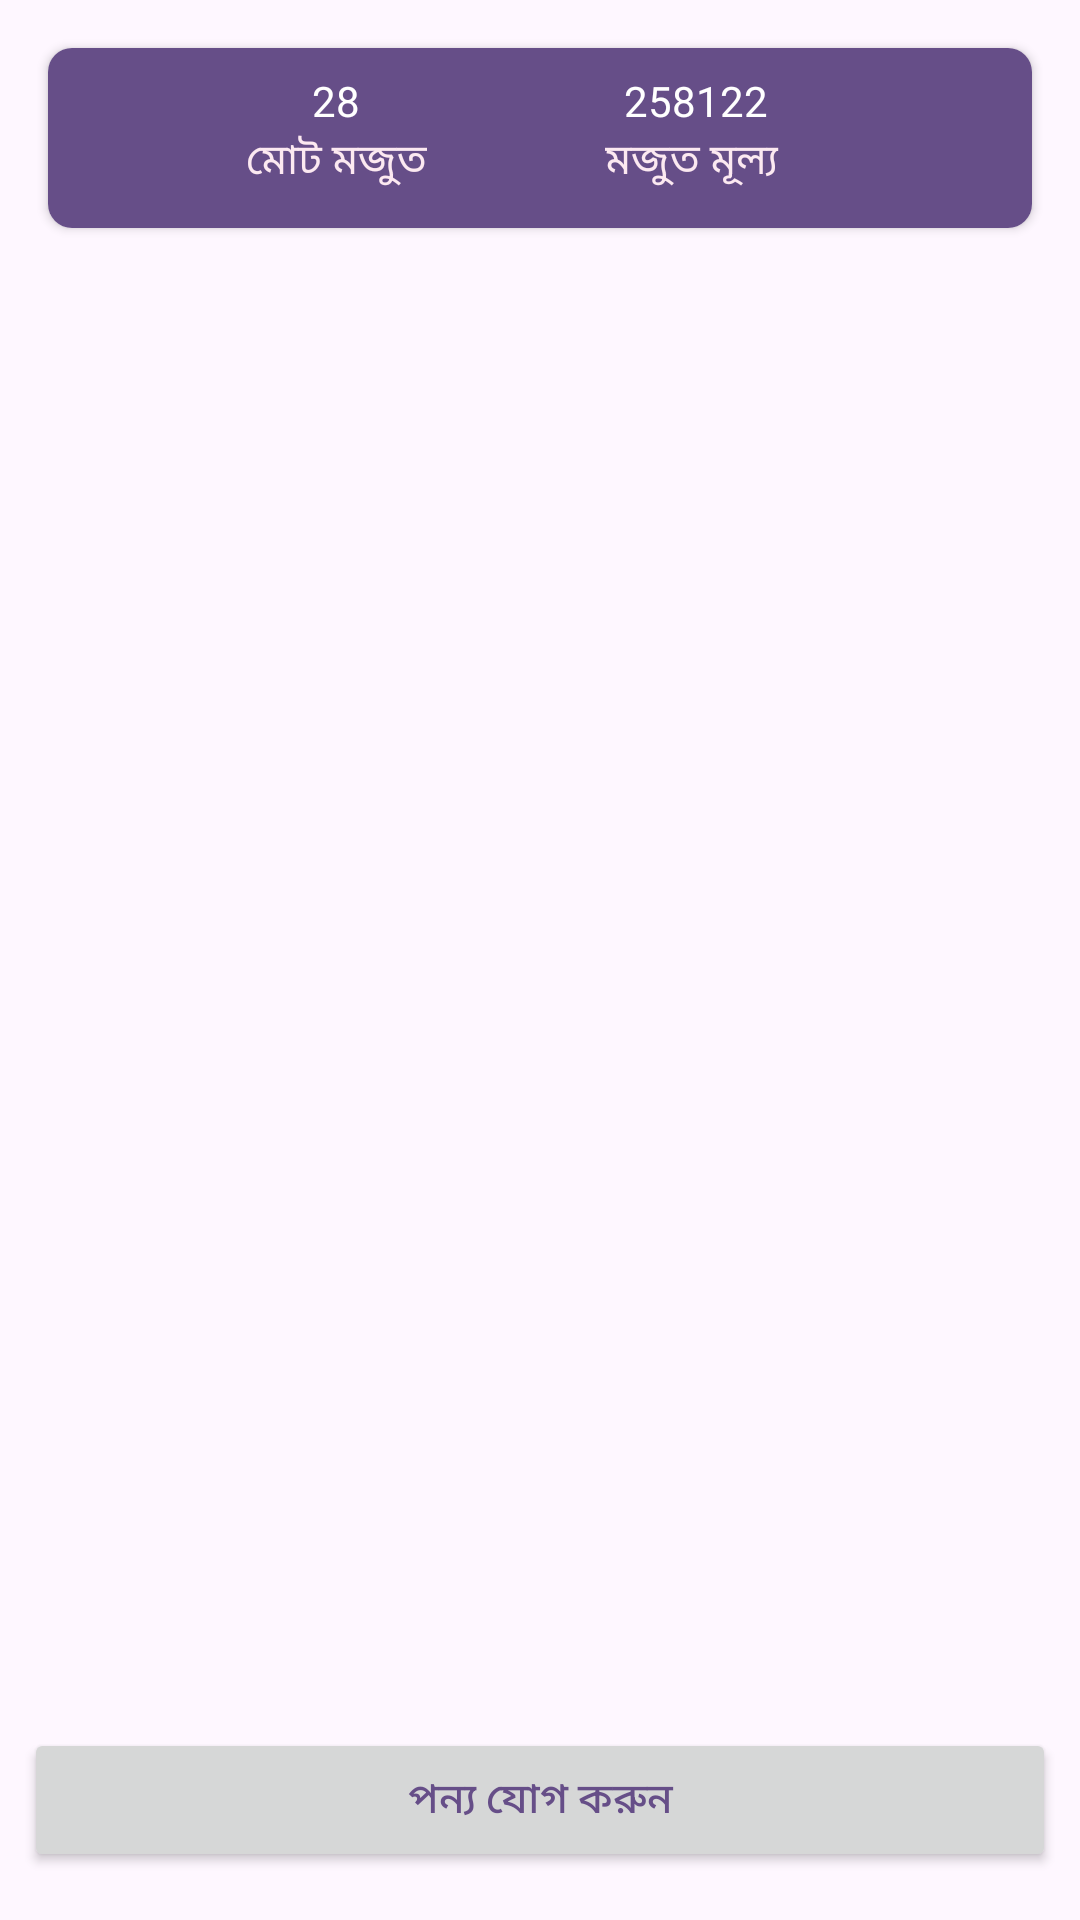

Produce the Android XML layout that renders to this screen, including the resource entries it uses.
<!-- AndroidManifest.xml: application theme Theme.MyApplication -->
<!-- res/layout/activity_stock_product.xml -->
<?xml version="1.0" encoding="utf-8"?>
<androidx.constraintlayout.widget.ConstraintLayout xmlns:android="http://schemas.android.com/apk/res/android"
    xmlns:app="http://schemas.android.com/apk/res-auto"
    xmlns:tools="http://schemas.android.com/tools"
    android:layout_width="match_parent"
    android:layout_height="match_parent">

    <androidx.cardview.widget.CardView
        android:id="@+id/cardView3"
        android:layout_width="0dp"
        android:layout_height="wrap_content"
        android:layout_marginStart="16dp"
        android:layout_marginTop="16dp"
        android:layout_marginEnd="16dp"
        app:cardCornerRadius="8dp"
        app:layout_constraintEnd_toEndOf="parent"
        app:layout_constraintStart_toStartOf="parent"
        app:layout_constraintTop_toTopOf="parent">

        <androidx.constraintlayout.widget.ConstraintLayout
            android:layout_width="match_parent"
            android:layout_height="60dp"
            android:background="@color/colorPrimary"
            app:layout_constraintBottom_toTopOf="@+id/textView11"
            app:layout_constraintTop_toTopOf="@+id/textView11">

            <TextView
                android:id="@+id/total_stock_value_text"
                android:layout_width="wrap_content"
                android:layout_height="wrap_content"
                android:layout_gravity="center_horizontal"
                android:layout_marginTop="8dp"
                android:text="258122"
                android:textColor="@color/white"
                app:layout_constraintEnd_toEndOf="parent"
                app:layout_constraintHorizontal_bias="0.5"
                app:layout_constraintStart_toEndOf="@+id/total_stock_textView"
                app:layout_constraintTop_toTopOf="parent" />

            <TextView
                android:id="@+id/textView11"
                android:layout_width="wrap_content"
                android:layout_height="wrap_content"
                android:layout_gravity="center_horizontal"
                android:text="মজুত মূল্য "
                android:textColor="@color/colorTextView2"
                app:layout_constraintEnd_toEndOf="@+id/total_stock_value_text"
                app:layout_constraintStart_toStartOf="@+id/total_stock_value_text"
                app:layout_constraintTop_toBottomOf="@+id/total_stock_value_text" />

            <TextView
                android:id="@+id/total_stock_textView"
                android:layout_width="wrap_content"
                android:layout_height="wrap_content"
                android:layout_gravity="center_horizontal"
                android:layout_marginTop="8dp"
                android:text="28"
                android:textColor="@color/white"
                app:layout_constraintEnd_toStartOf="@+id/total_stock_value_text"
                app:layout_constraintHorizontal_bias="0.5"
                app:layout_constraintStart_toStartOf="parent"
                app:layout_constraintTop_toTopOf="parent" />

            <TextView
                android:id="@+id/textView2"
                android:layout_width="wrap_content"
                android:layout_height="wrap_content"
                android:layout_gravity="center_horizontal"
                android:text="মোট মজুত"
                android:textColor="@color/colorTextView2"
                app:layout_constraintEnd_toEndOf="@+id/total_stock_textView"
                app:layout_constraintStart_toStartOf="@+id/total_stock_textView"
                app:layout_constraintTop_toBottomOf="@+id/total_stock_textView" />

        </androidx.constraintlayout.widget.ConstraintLayout>
    </androidx.cardview.widget.CardView>

    <androidx.recyclerview.widget.RecyclerView
        android:id="@+id/stockRecycler"
        android:layout_width="0dp"
        android:layout_height="0dp"
        android:layout_marginTop="16dp"
        app:layout_constraintBottom_toTopOf="@+id/addProductStock"
        app:layout_constraintEnd_toEndOf="parent"
        app:layout_constraintStart_toStartOf="parent"
        app:layout_constraintTop_toBottomOf="@+id/cardView3" />

    <Button
        android:id="@+id/addProductStock"
        android:layout_width="0dp"
        android:layout_height="wrap_content"
        android:layout_marginStart="8dp"
        android:layout_marginEnd="8dp"
        android:layout_marginBottom="16dp"
        android:text="পন্য যোগ করুন"
        android:textAllCaps="false"
        app:cornerRadius="20dp"
        app:layout_constraintBottom_toBottomOf="parent"
        app:layout_constraintEnd_toEndOf="parent"
        app:layout_constraintHorizontal_bias="0.0"
        app:layout_constraintStart_toStartOf="parent" />
</androidx.constraintlayout.widget.ConstraintLayout>
<!-- resources referenced by this layout -->
<resources>
  <color name="colorPrimary">#664E88</color>
  <color name="colorTextView2">#FCE9F1</color>
  <color name="white">#FFFFFFFF</color>
  <style name="Theme.MyApplication" parent="Theme.Material3.Light.NoActionBar">
          <item name="android:colorPrimary">@color/colorPrimary</item>
          <item name="android:textColor">@color/colorPrimary</item>
          <item name="android:textAllCaps">false</item>
  
      </style>
</resources>
